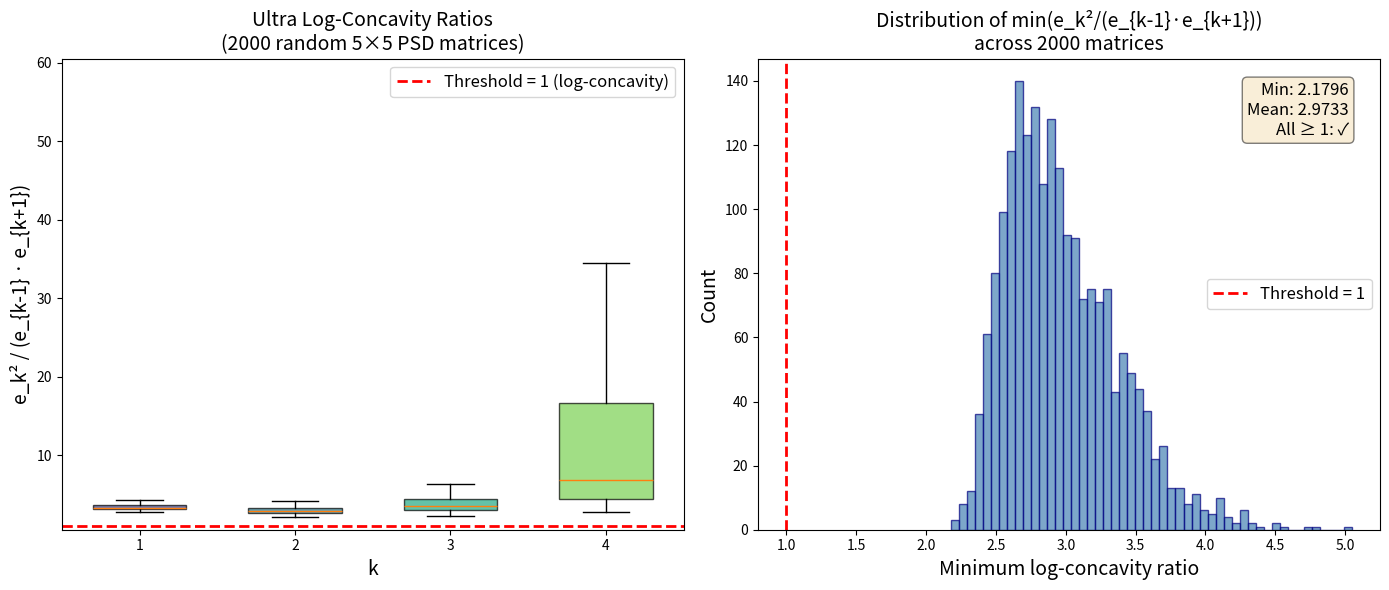

The script that saved this image:
"""
Visualization 2: Ultra Log-Concavity Ratios
=============================================
Shows that the elementary symmetric polynomials of PSD matrix eigenvalues
satisfy ultra log-concavity: e_k^2 / (e_{k-1} * e_{k+1}) >= 1 for all k.
This is a direct consequence of the real stability of Z_K, flowing through
the Brändén-Huh Lorentzian pipeline. The visualization generates many random
PSD matrices and plots the distribution of log-concavity ratios.
"""

import numpy as np
import matplotlib.pyplot as plt
from itertools import combinations

def random_psd_matrix(n):
    A = np.random.randn(n, n)
    return A @ A.T / n

def elementary_symmetric(eigenvalues):
    n = len(eigenvalues)
    e = [0.0] * (n + 1)
    e[0] = 1.0
    for k in range(1, n + 1):
        for S in combinations(range(n), k):
            e[k] += float(np.prod([eigenvalues[i] for i in S]))
    return e

def log_concavity_ratios(e):
    ratios = []
    for k in range(1, len(e) - 1):
        if e[k-1] > 0 and e[k+1] > 0 and e[k] > 0:
            ratios.append(e[k]**2 / (e[k-1] * e[k+1]))
        else:
            ratios.append(float('inf'))
    return ratios

np.random.seed(42)
n = 5
num_matrices = 2000

all_ratios = {k: [] for k in range(1, n)}
min_ratios = []

for _ in range(num_matrices):
    K = random_psd_matrix(n)
    eigenvalues = np.maximum(np.linalg.eigvalsh(K), 0)
    e = elementary_symmetric(eigenvalues)
    ratios = log_concavity_ratios(e)
    for k, r in enumerate(ratios, 1):
        if r < 100:
            all_ratios[k].append(r)
    valid = [r for r in ratios if r < float('inf')]
    if valid:
        min_ratios.append(min(valid))

fig, axes = plt.subplots(1, 2, figsize=(14, 6))

# Left: Distribution of ratios by k
ax1 = axes[0]
colors = plt.cm.viridis(np.linspace(0.2, 0.8, n-1))
positions = list(range(1, n))
data = [all_ratios[k] for k in range(1, n)]
bp = ax1.boxplot(data, positions=positions, widths=0.6, patch_artist=True,
                 showfliers=False)
for patch, color in zip(bp['boxes'], colors):
    patch.set_facecolor(color)
    patch.set_alpha(0.7)

ax1.axhline(y=1, color='red', linewidth=2, linestyle='--',
            label='Threshold = 1 (log-concavity)')
ax1.set_xlabel('k', fontsize=14)
ax1.set_ylabel('e_k² / (e_{k-1} · e_{k+1})', fontsize=14)
ax1.set_title(f'Ultra Log-Concavity Ratios\n({num_matrices} random {n}×{n} PSD matrices)',
              fontsize=14)
ax1.legend(fontsize=12)
ax1.set_ylim(0.5, max(8, max(np.percentile(d, 95) for d in data if d)))

# Right: Distribution of minimum ratios
ax2 = axes[1]
ax2.hist(min_ratios, bins=50, color='steelblue', alpha=0.7, edgecolor='navy')
ax2.axvline(x=1, color='red', linewidth=2, linestyle='--',
            label='Threshold = 1')
ax2.set_xlabel('Minimum log-concavity ratio', fontsize=14)
ax2.set_ylabel('Count', fontsize=14)
ax2.set_title(f'Distribution of min(e_k²/(e_{{k-1}}·e_{{k+1}}))\n'
              f'across {num_matrices} matrices',
              fontsize=14)
ax2.legend(fontsize=12)

# Add statistics text
stats_text = (f'Min: {min(min_ratios):.4f}\n'
              f'Mean: {np.mean(min_ratios):.4f}\n'
              f'All ≥ 1: ✓')
ax2.text(0.95, 0.95, stats_text, transform=ax2.transAxes,
         verticalalignment='top', horizontalalignment='right',
         fontsize=12, bbox=dict(boxstyle='round', facecolor='wheat', alpha=0.5))

plt.tight_layout()
plt.savefig('log_concavity.png', dpi=150, bbox_inches='tight')
print("Saved log_concavity.png")
